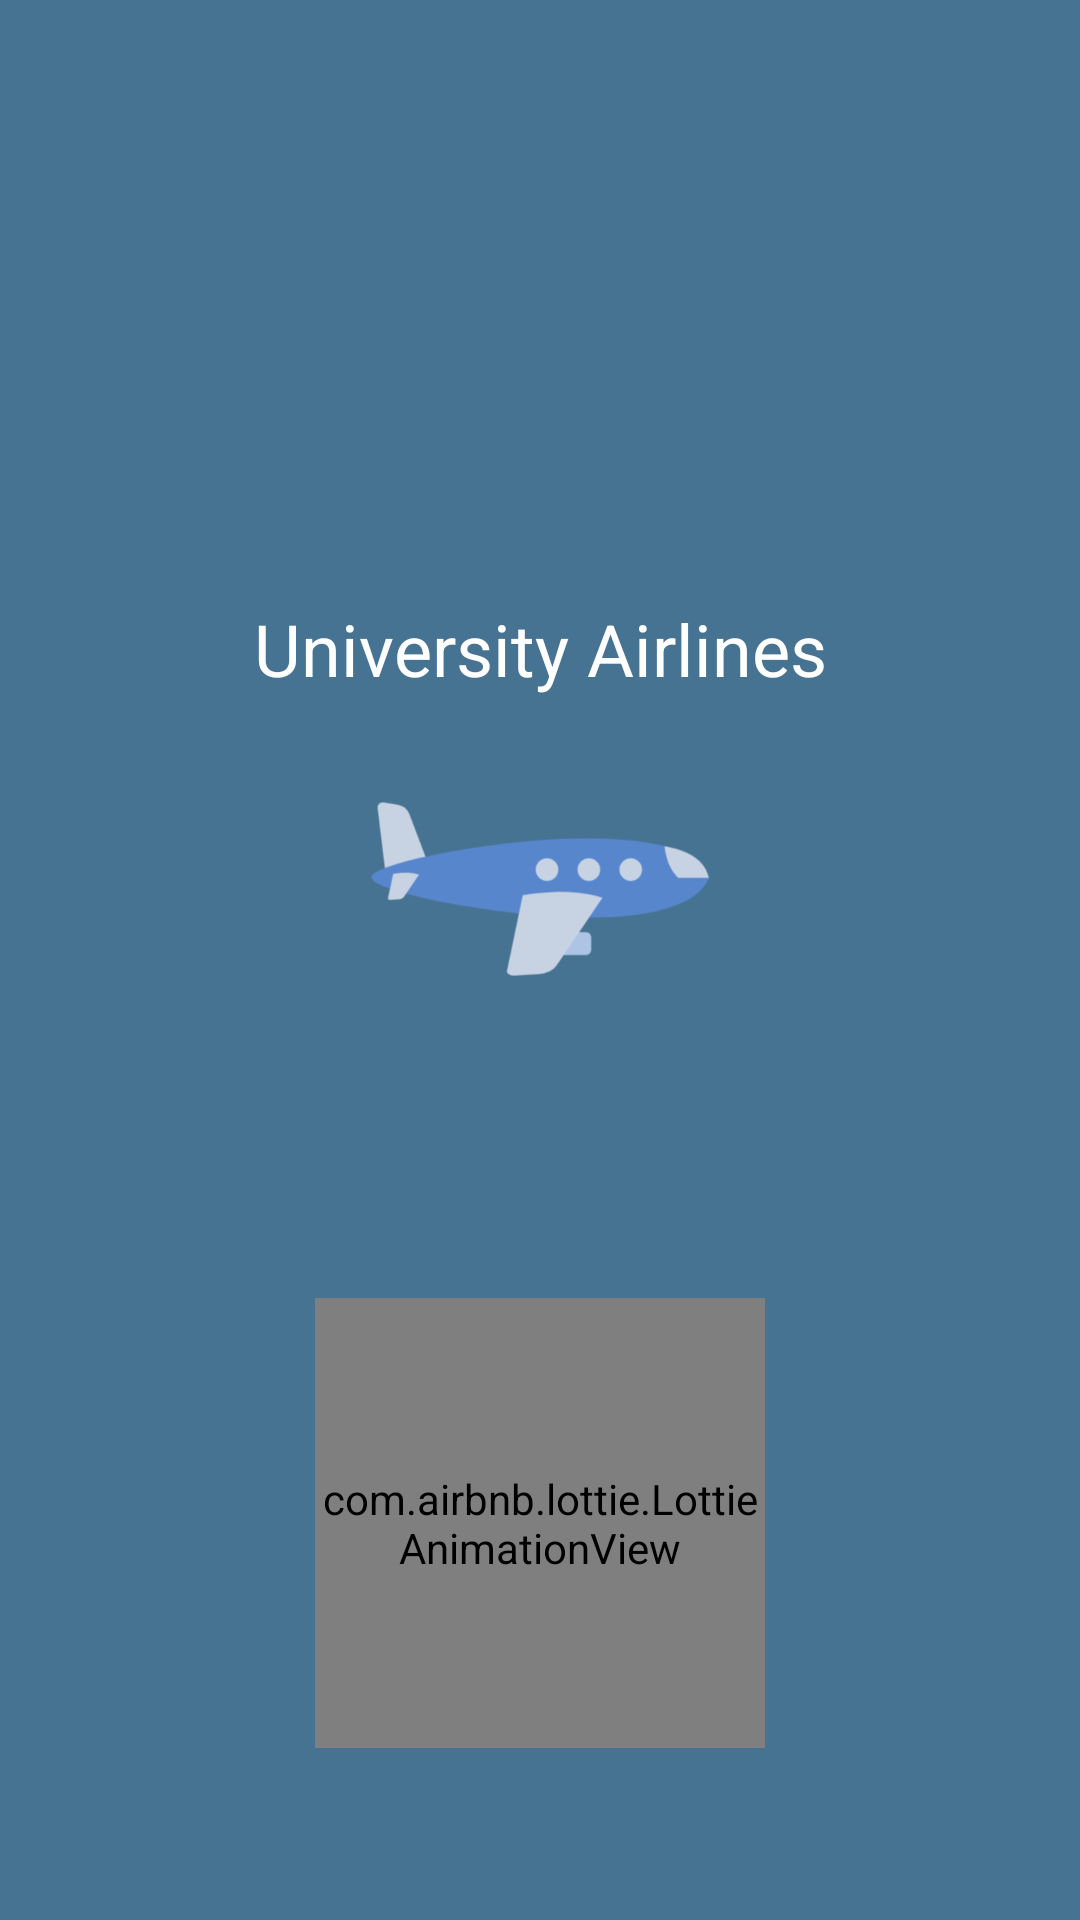

Android layout source for this screen:
<!-- AndroidManifest.xml: application theme Theme.UniversityAirlines -->
<!-- res/layout/splash_layout.xml -->
<?xml version="1.0" encoding="utf-8"?>
<androidx.constraintlayout.widget.ConstraintLayout xmlns:android="http://schemas.android.com/apk/res/android"
    xmlns:app="http://schemas.android.com/apk/res-auto"
    android:layout_width="match_parent"
    android:layout_height="match_parent"
    android:background="@color/blue_app">

    <TextView
        android:id="@+id/titleTextView"
        android:layout_width="wrap_content"
        android:layout_height="wrap_content"
        android:layout_marginTop="200dp"
        android:textAppearance="@style/TextAppearance.Material3.TitleLarge"
        android:text="@string/app_name"
        android:textColor="@color/white"
        android:textSize="@dimen/size24text"
        app:layout_constraintEnd_toEndOf="parent"
        app:layout_constraintStart_toStartOf="parent"
        app:layout_constraintTop_toTopOf="parent" />

    <ImageView
        android:id="@+id/airplaneImage"
        android:layout_width="128dp"
        android:layout_height="128dp"
        android:src="@drawable/airplane_icon"
        app:layout_constraintEnd_toEndOf="parent"
        app:layout_constraintStart_toStartOf="parent"
        app:layout_constraintTop_toBottomOf="@id/titleTextView" />

    <com.airbnb.lottie.LottieAnimationView
        android:id="@+id/loading_animation"
        android:layout_width="150dp"
        android:layout_height="150dp"
        android:layout_marginTop="@dimen/padding15"
        android:adjustViewBounds="true"
        android:clickable="true"
        android:focusable="true"
        app:layout_constraintBottom_toBottomOf="parent"
        app:layout_constraintEnd_toEndOf="parent"
        app:layout_constraintStart_toStartOf="parent"
        app:layout_constraintTop_toBottomOf="@id/airplaneImage"
        app:lottie_autoPlay="true"
        app:lottie_colorFilter="@color/white"
        app:lottie_loop="true"
        app:lottie_rawRes="@raw/loading" />

</androidx.constraintlayout.widget.ConstraintLayout>
<!-- resources referenced by this layout -->
<resources>
  <color name="blue_app">#477392</color>
  <color name="white">#FFFFFFFF</color>
  <dimen name="padding15">15dp</dimen>
  <dimen name="size24text">24sp</dimen>
  <!-- drawable airplane_icon: png bitmap (drawable, 23164 bytes) -->
  <string name="app_name">University Airlines</string>
  <style name="Theme.UniversityAirlines" parent="Theme.MaterialComponents.DayNight.DarkActionBar">
          
          <item name="colorPrimary">@color/blue_app</item>
          <item name="colorPrimaryVariant">@color/purple_700</item>
          <item name="colorOnPrimary">@color/white</item>
          
          <item name="colorSecondary">@color/teal_200</item>
          <item name="colorSecondaryVariant">@color/teal_700</item>
          <item name="colorOnSecondary">@color/white</item>
          
          <item name="android:statusBarColor">?attr/colorPrimaryVariant</item>
          
      </style>
  <color name="purple_700">#FF3700B3</color>
  <color name="teal_200">#FF03DAC5</color>
  <color name="teal_700">#FF018786</color>
</resources>
